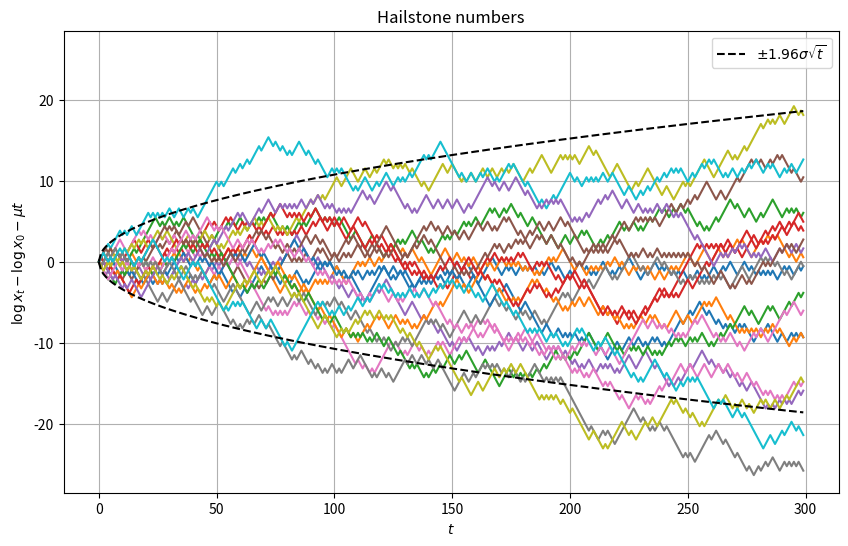

Here is the Python script that generated this plot:
import math
import random
from collections.abc import Iterable

import matplotlib.pyplot as plt

mu = 0.5 * math.log(0.75)  # drift
sigma = 0.5 * math.log(3)  # scale


def raw_sequence(start: int, size: int) -> Iterable[int]:
    x: int = start
    for n in range(size):
        yield x
        if x % 2:
            x = (3 * x + 1) // 2
        else:
            x = x // 2


def sequence(start: int, size: int) -> Iterable[float]:
    for n, x in enumerate(raw_sequence(start, size)):
        yield math.log(x) - math.log(start) - n * mu


def simple_plot() -> None:
    plt.figure(figsize=(10, 6))
    size = 10
    plt.plot(list(raw_sequence(10, size)), marker="o")
    plt.title("Hailstone numbers")
    plt.xlabel("$t$")
    plt.ylabel("$x_t$")
    plt.grid()
    plt.savefig("hailstone1.png")


def main() -> None:
    plt.figure(figsize=(10, 6))
    start_points = [10**500 + random.randint(0, 10**1000) for _ in range(20)]
    size = 300
    for start in start_points:
        plt.plot(list(sequence(start, size)))

    plt.plot(
        [1.96 * sigma * math.sqrt(i) for i in range(size)],
        color="black",
        linestyle="dashed",
        label="$\\pm 1.96\\sigma\\sqrt{t}$",
    )
    plt.plot(
        [-1.96 * sigma * math.sqrt(i) for i in range(size)],
        color="black",
        linestyle="dashed",
    )
    plt.legend()

    plt.title("Hailstone numbers")
    plt.ylim(-3 * sigma * math.sqrt(size), 3 * sigma * math.sqrt(size))
    plt.xlabel("$t$")
    plt.ylabel("$\\log x_t-\\log x_0 - \\mu t$")
    plt.grid()
    plt.savefig("hailstone2.png")


if __name__ == "__main__":
    random.seed(8)  # for reproducibility
    main()
